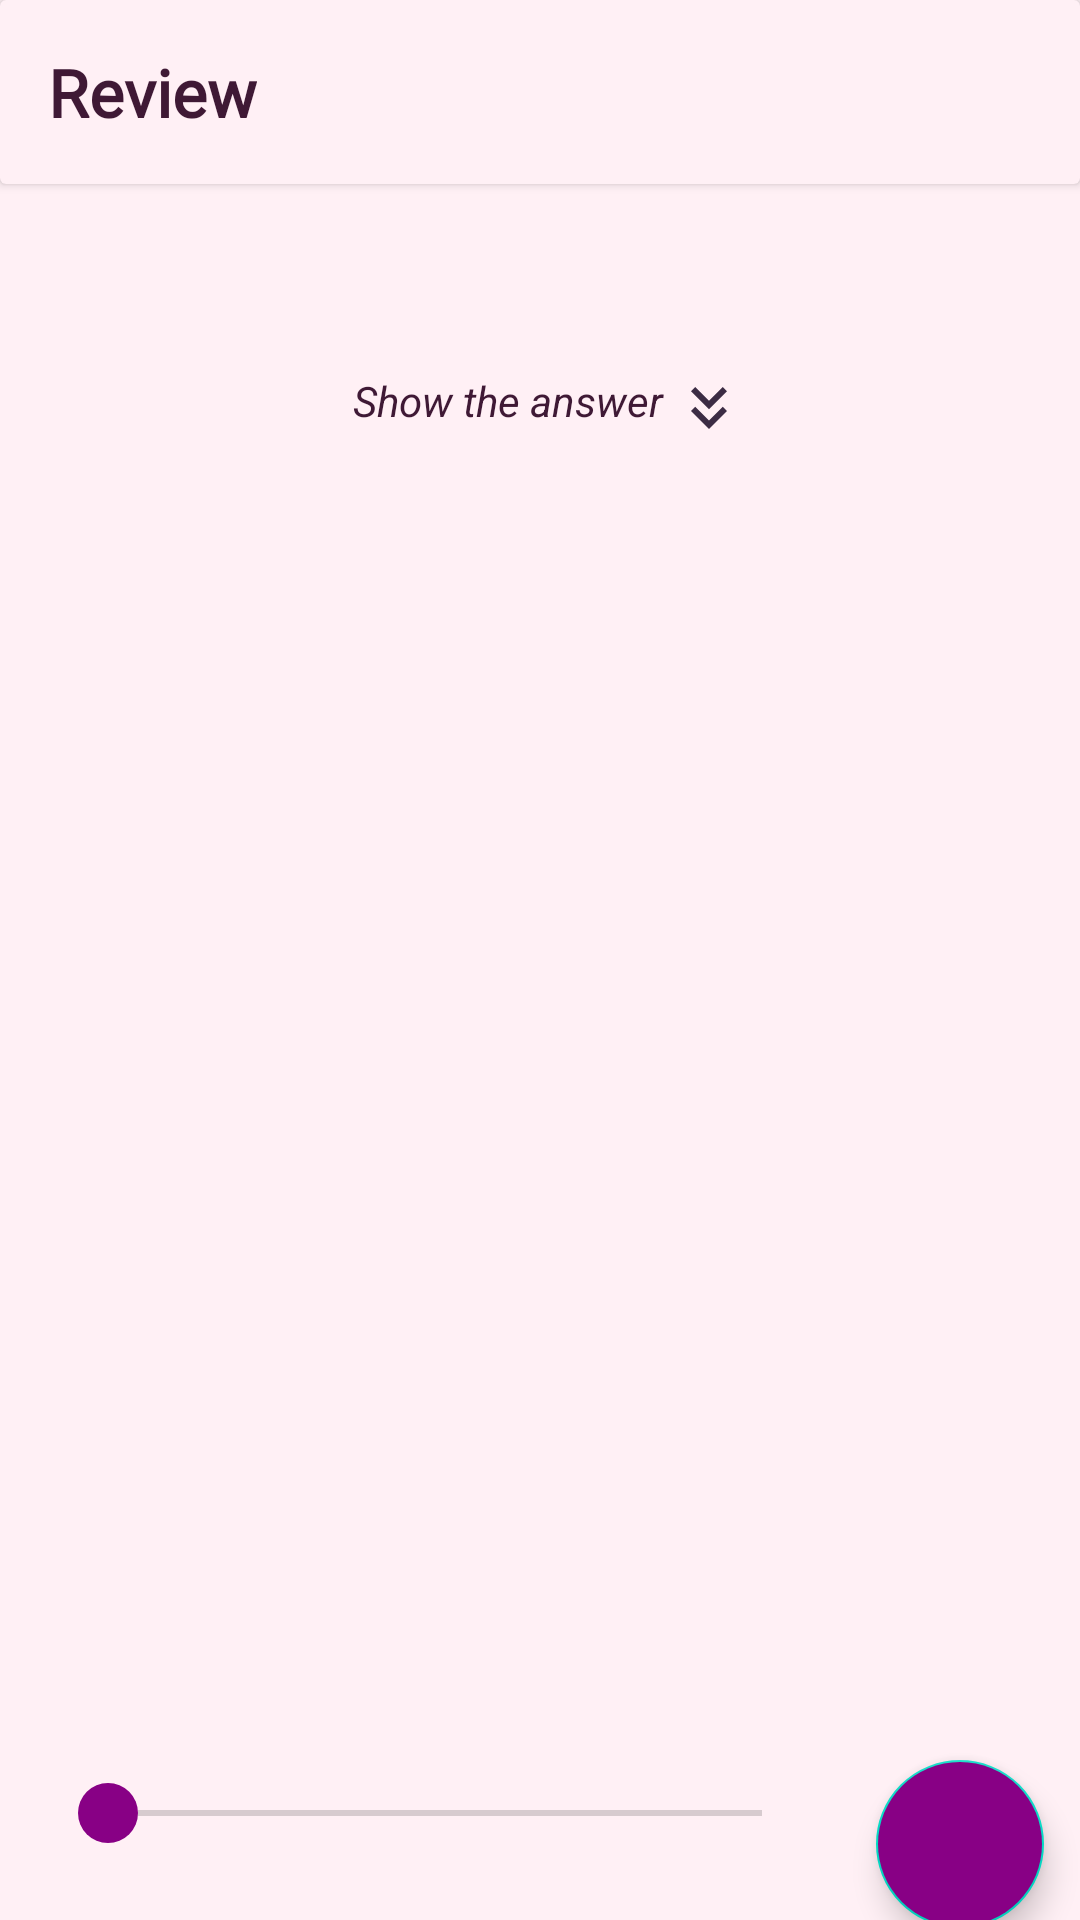

The Android layout XML behind this screen, and the referenced resources:
<!-- AndroidManifest.xml: application theme Theme.Blaze -->
<!-- res/layout/fragment_review.xml -->
<?xml version="1.0" encoding="utf-8"?>
<LinearLayout xmlns:android="http://schemas.android.com/apk/res/android"
    xmlns:tools="http://schemas.android.com/tools"
    android:layout_width="match_parent"
    android:layout_height="match_parent"
    xmlns:app="http://schemas.android.com/apk/res-auto"
    tools:context=".home.presentation.ReviewFragment"
    android:orientation="vertical"
    android:background="@color/light_lavender">

    <androidx.cardview.widget.CardView
        android:id="@+id/appbar"
        android:layout_width="match_parent"
        android:layout_height="wrap_content"
        app:elevation="3dp"
        android:background="@android:color/transparent"
        app:layout_constraintTop_toTopOf="parent"
        android:backgroundTint="@color/light_lavender">

            <TextView
                android:id="@+id/title"
                android:layout_width="wrap_content"
                android:layout_height="wrap_content"
                android:gravity="center"
                android:textSize="22sp"
                android:minHeight="?actionBarSize"
                android:padding="16dp"
                android:fontFamily="@font/gabriela"
                android:textStyle="bold"
                android:textColor="#3F1935"
                android:text="Review"
                android:textAppearance="@style/TextAppearance.Widget.AppCompat.Toolbar.Title" />

        <ImageView
            android:id="@+id/edit_flashcard"
            android:layout_width="wrap_content"
            android:layout_height="wrap_content"
            android:src="@drawable/baseline_create_24"
            app:tint="@color/darker_purple"
            android:layout_marginEnd="20dp"
            android:layout_gravity="center_vertical|end"
            />

    </androidx.cardview.widget.CardView>

    <ScrollView
        android:layout_width="match_parent"
        android:layout_height="480dp"
        >

        <LinearLayout
            android:layout_width="match_parent"
            android:layout_height="match_parent"
            android:orientation="vertical"
            >

            <TextView
                android:id="@+id/txt_qes"
                android:layout_width="match_parent"
                android:layout_height="wrap_content"
                android:layout_marginStart="5dp"
                android:layout_marginTop="2dp"
                android:layout_marginEnd="5dp"
                android:background="@color/light_lavender"
                android:maxHeight="200dp"
                android:padding="10dp"
                android:textColor="@color/black"
                android:textSize="19sp"
                android:textStyle="bold"
                android:visibility="visible"
                tools:text="This is a sample question" />

            <RadioGroup
                android:id="@+id/radio_options"
                android:layout_width="match_parent"
                android:layout_height="wrap_content"
                android:layout_marginTop="10dp"
                android:layout_marginStart="5dp"
                android:padding="10dp"
                android:visibility="gone"
                tools:layout_height="100dp">

            </RadioGroup>

            <TextView
                android:id="@+id/txt_show_hide_ans"
                android:layout_width="wrap_content"
                android:layout_height="wrap_content"
                android:layout_gravity="center"
                android:layout_marginTop="10dp"
                android:layout_marginStart="3dp"
                android:text="Show the answer "
                android:padding="5dp"
                android:textSize="14sp"
                android:background="@color/light_lavender"
                android:textColor="@color/darker_purple"
                android:textStyle="italic"
                app:drawableEndCompat="@drawable/baseline_show_answer" />

            <ImageView
                android:id="@+id/img_ans"
                android:layout_width="wrap_content"
                android:layout_height="300dp"
                android:layout_gravity="center"
                android:layout_marginTop="10dp"
                android:padding="5dp"
                android:scaleType="fitCenter"
                android:src="@drawable/baseline_image_24"
                android:visibility="gone"
                tools:layout_width="300dp" />



            <TextView
                android:id="@+id/txt_ans"
                android:layout_width="match_parent"
                android:layout_height="wrap_content"
                android:layout_marginStart="5dp"
                android:layout_marginTop="5dp"
                android:layout_marginEnd="5dp"
                android:background="@color/light_lavender"
                android:minHeight="200dp"
                android:padding="10dp"
                android:textColor="@color/black"
                android:textSize="18sp"
                android:visibility="gone"
                tools:text="This is a sample answer" />


        </LinearLayout>
    </ScrollView>

    <TextView
        android:id="@+id/txt_rating"
        android:layout_width="wrap_content"
        android:layout_height="wrap_content"
        android:layout_gravity="center|bottom"
        android:layout_marginTop="5dp"
        tools:text="Rating: Good"
        android:padding="1dp"
        android:textSize="15sp"
        android:textColor="@color/purple"
        android:textStyle="italic"
        android:visibility="invisible"
        />

    <LinearLayout
        android:layout_width="match_parent"
        android:layout_height="wrap_content"
        android:background="@color/light_lavender">



        <SeekBar
            android:id="@+id/seek_rating"
            android:layout_width="250dp"
            android:layout_marginStart="20dp"
            android:layout_marginEnd="10dp"
            android:layout_height="wrap_content"
            android:layout_gravity="center"
            android:thumbTint="@color/purple"
            android:progressTint="@color/dark_purple"
            tools:progress="100"
            android:thumb="@drawable/custom_seekbar_thumb"
            />
        <com.google.android.material.floatingactionbutton.FloatingActionButton
            android:id="@+id/fab_done"
            android:layout_width="wrap_content"
            android:layout_height="wrap_content"
            android:layout_gravity="end"
            android:layout_marginEnd="10dp"
            android:padding="10dp"
            app:useCompatPadding="true"
            android:backgroundTint="@color/purple"
            android:src="@drawable/baseline_done_outline_24"
            app:tint = "@color/white"
            android:contentDescription="Review done" />


    </LinearLayout>



</LinearLayout>
<!-- resources referenced by this layout -->
<resources>
  <color name="black">#FF000000</color>
  <color name="dark_purple">#6B2D5C</color>
  <color name="darker_purple">#3F1935</color>
  <color name="light_lavender">#FFF0F5</color>
  <color name="purple">#880085</color>
  <color name="white">#FFFFFFFF</color>
  
      //app colors
  <!-- drawable baseline_image_24 (drawable) -->
  <vector android:alpha="0.76" android:height="200dp"
      android:tint="#3C2C44" android:viewportHeight="24"
      android:viewportWidth="24" android:width="200dp" xmlns:android="http://schemas.android.com/apk/res/android">
      <path android:fillColor="@android:color/white" android:pathData="M21,19V5c0,-1.1 -0.9,-2 -2,-2H5c-1.1,0 -2,0.9 -2,2v14c0,1.1 0.9,2 2,2h14c1.1,0 2,-0.9 2,-2zM8.5,13.5l2.5,3.01L14.5,12l4.5,6H5l3.5,-4.5z"/>
  </vector>
  <!-- drawable baseline_show_answer (drawable) -->
  <vector android:height="24dp" android:tint="#3C2C44"
      android:viewportHeight="24" android:viewportWidth="24"
      android:width="24dp" xmlns:android="http://schemas.android.com/apk/res/android">
      <path android:fillColor="@android:color/white" android:pathData="M18,6.41l-1.41,-1.41l-4.59,4.58l-4.59,-4.58l-1.41,1.41l6,6z"/>
      <path android:fillColor="@android:color/white" android:pathData="M18,13l-1.41,-1.41l-4.59,4.58l-4.59,-4.58l-1.41,1.41l6,6z"/>
  </vector>
  <!-- drawable custom_seekbar_thumb (drawable) -->
  <?xml version="1.0" encoding="utf-8"?>
  <shape xmlns:android="http://schemas.android.com/apk/res/android">
      <solid android:color="@color/purple" /> 
      <corners android:radius="10dp"/>
      <size android:width="20dp" android:height="20dp" /> 
  </shape>
  <style name="Theme.Blaze" parent="Theme.MaterialComponents.DayNight.NoActionBar">
          
          <item name="colorPrimary">@color/dark_purple</item>
          <item name="colorPrimaryVariant">@color/dark_purple</item>
          <item name="colorOnPrimary">@color/white</item>
          
          <item name="colorSecondary">@color/teal_200</item>
          <item name="colorSecondaryVariant">@color/teal_700</item>
          <item name="colorOnSecondary">@color/black</item>
          
          <item name="android:statusBarColor">?attr/colorPrimaryVariant</item>
          
      </style>
  <color name="teal_200">#FF03DAC5</color>
  <color name="teal_700">#FF018786</color>
</resources>
